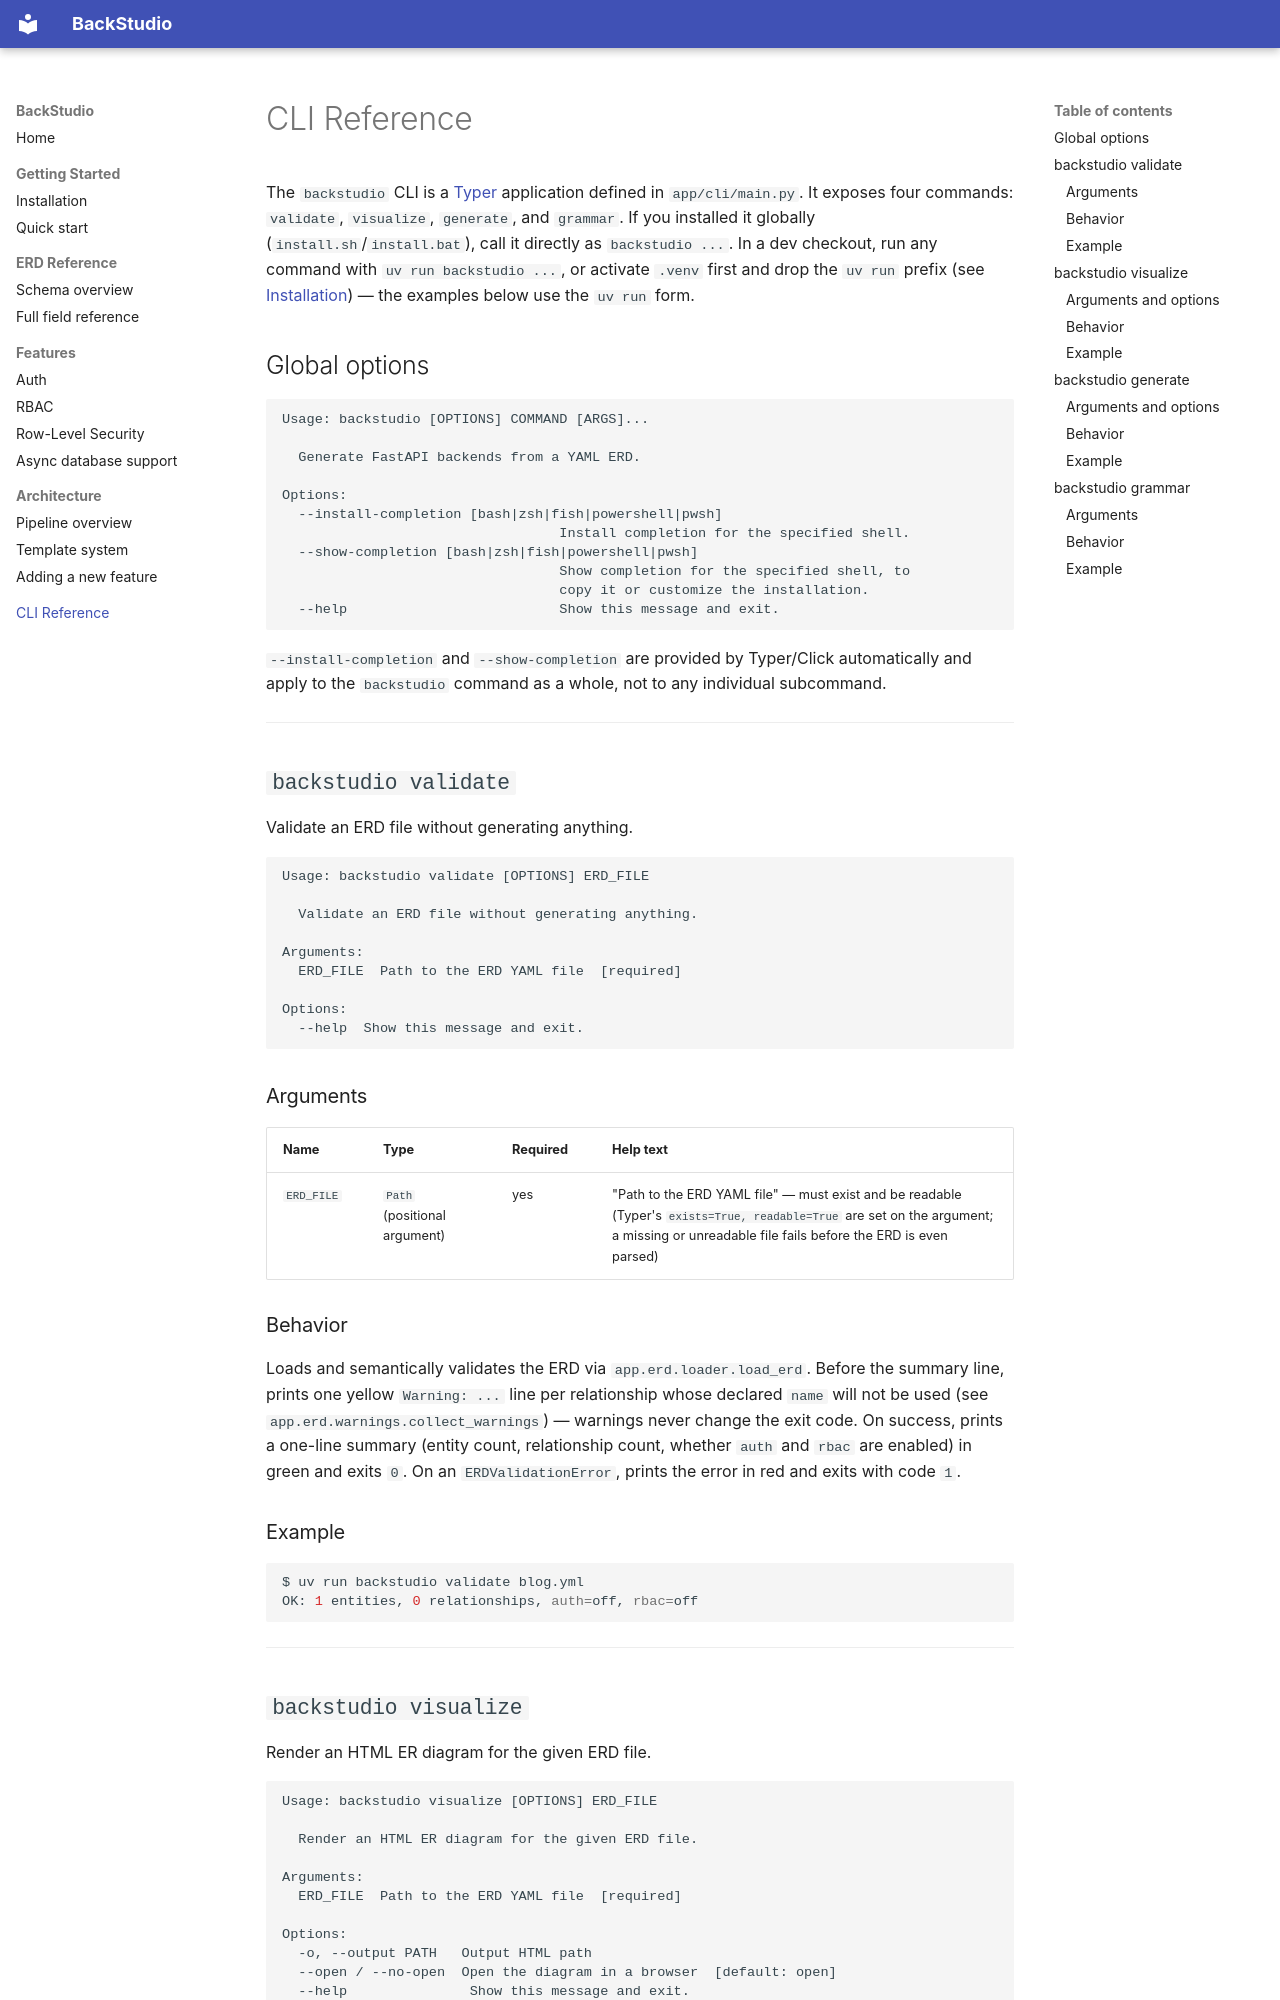

repository: BaselMorsy/backstudio · page: cli-reference/index.html · generator: mkdocs

# CLI Reference

The `backstudio` CLI is a [Typer](https://typer.tiangolo.com/) application defined in
`app/cli/main.py`. It exposes four commands: `validate`, `visualize`, `generate`, and `grammar`. If you
installed it globally (`install.sh`/`install.bat`), call it directly as `backstudio ...`. In a
dev checkout, run any command with `uv run backstudio ...`, or activate `.venv` first and drop
the `uv run` prefix (see [Installation](getting-started/installation.md)) — the examples below
use the `uv run` form.

## Global options

```
Usage: backstudio [OPTIONS] COMMAND [ARGS]...

  Generate FastAPI backends from a YAML ERD.

Options:
  --install-completion [bash|zsh|fish|powershell|pwsh]
                                  Install completion for the specified shell.
  --show-completion [bash|zsh|fish|powershell|pwsh]
                                  Show completion for the specified shell, to
                                  copy it or customize the installation.
  --help                          Show this message and exit.
```

`--install-completion` and `--show-completion` are provided by Typer/Click automatically and
apply to the `backstudio` command as a whole, not to any individual subcommand.

---

## `backstudio validate`

Validate an ERD file without generating anything.

```
Usage: backstudio validate [OPTIONS] ERD_FILE

  Validate an ERD file without generating anything.

Arguments:
  ERD_FILE  Path to the ERD YAML file  [required]

Options:
  --help  Show this message and exit.
```

### Arguments

| Name | Type | Required | Help text |
|---|---|---|---|
| `ERD_FILE` | `Path` (positional argument) | yes | "Path to the ERD YAML file" — must exist and be readable (Typer's `exists=True, readable=True` are set on the argument; a missing or unreadable file fails before the ERD is even parsed) |

### Behavior

Loads and semantically validates the ERD via `app.erd.loader.load_erd`. Before the summary line,
prints one yellow `Warning: ...` line per relationship whose declared `name` will not be used
(see `app.erd.warnings.collect_warnings`) — warnings never change the exit code. On success,
prints a one-line summary (entity count, relationship count, whether `auth` and `rbac` are
enabled) in green and exits `0`. On an `ERDValidationError`, prints the error in red and exits
with code `1`.

### Example

```bash
$ uv run backstudio validate blog.yml
OK: 1 entities, 0 relationships, auth=off, rbac=off
```

---

## `backstudio visualize`

Render an HTML ER diagram for the given ERD file.

```
Usage: backstudio visualize [OPTIONS] ERD_FILE

  Render an HTML ER diagram for the given ERD file.

Arguments:
  ERD_FILE  Path to the ERD YAML file  [required]

Options:
  -o, --output PATH   Output HTML path
  --open / --no-open  Open the diagram in a browser  [default: open]
  --help               Show this message and exit.
```
